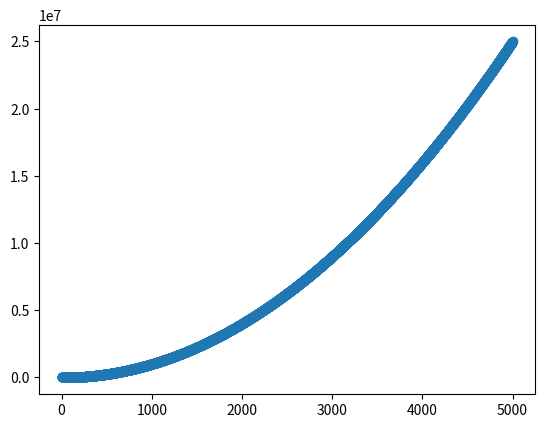

The matplotlib source for this figure:
import matplotlib.pyplot as plt

values = range(1, 5001)
cubes = [x ** 2 for x in values]

fig, ax = plt.subplots()

ax.scatter(values, cubes)
plt.show()
